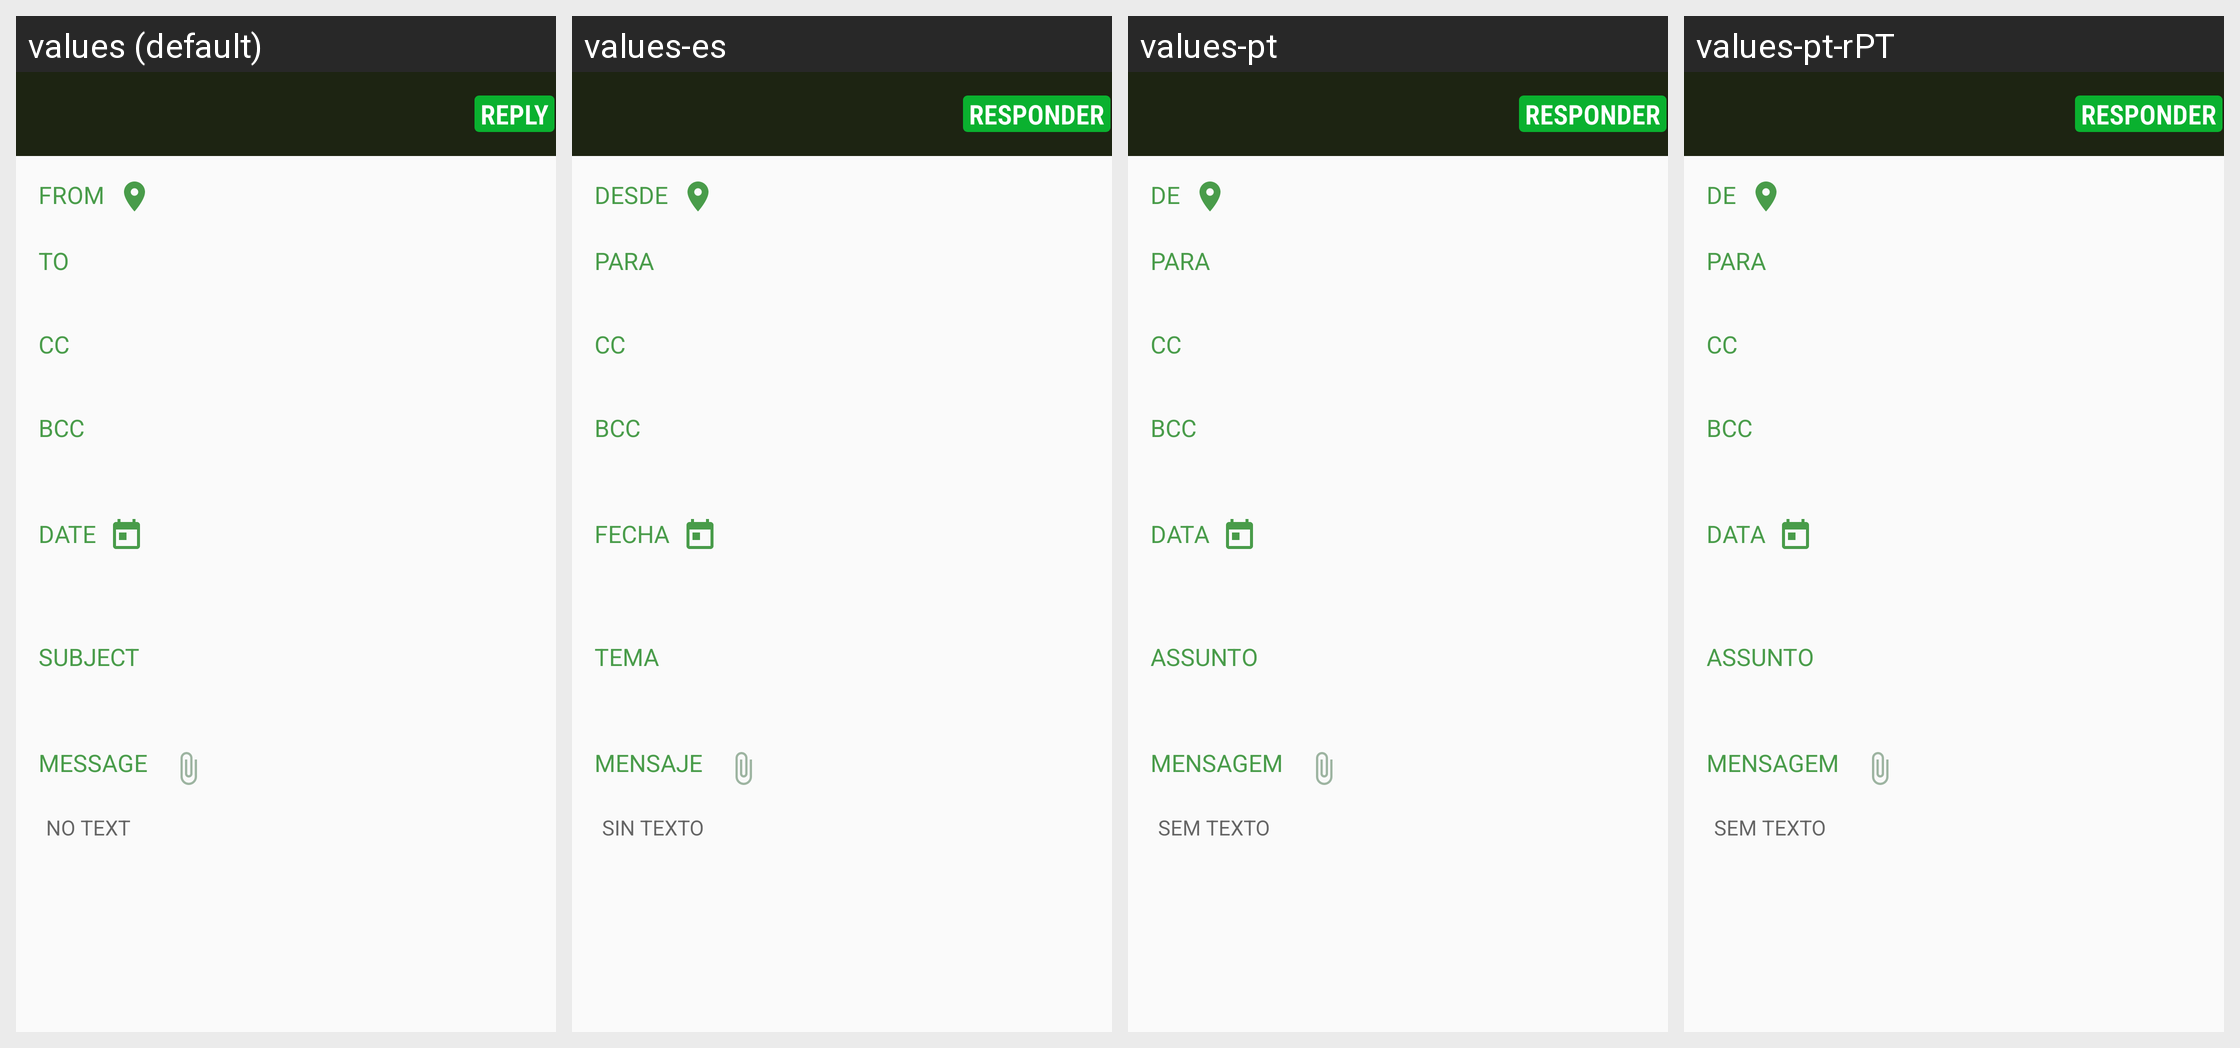

Locale-by-locale string values for the Android screen shown in this grid:
Android screen res/layout/message.xml rendered under 4 locales, left to right: values (default), values-es, values-pt, values-pt-rPT. Device: Nexus 5 (rendered at 1080×1920; each locale shown at half size, 540×960, under a caption strip naming it); theme PagerTheme.
Other locales in the repository, not shown: values-bg, values-de, values-fr.
Strings drawn on this screen, with the default value and each locale's value (text and hints the layout hard-codes, and strings that could not be matched under every locale, appear in the picture but are not listed):

message_contents
  values: MESSAGE
  values-es: MENSAJE
  values-pt: MENSAGEM
  values-pt-rPT: MENSAGEM

message_reply
  values: REPLY
  values-es: RESPONDER
  values-pt: RESPONDER
  values-pt-rPT: RESPONDER  [from values-pt]

message_from
  values: FROM
  values-es: DESDE
  values-pt: DE
  values-pt-rPT: DE

message_to
  values: TO
  values-es: PARA
  values-pt: PARA
  values-pt-rPT: PARA

message_cc
  values: CC
  values-es: CC
  values-pt: CC
  values-pt-rPT: CC

message_bcc
  values: BCC
  values-es: BCC
  values-pt: BCC
  values-pt-rPT: BCC

message_date
  values: DATE
  values-es: FECHA
  values-pt: DATA
  values-pt-rPT: DATA

message_subject
  values: SUBJECT
  values-es: TEMA
  values-pt: ASSUNTO
  values-pt-rPT: ASSUNTO

message_contents_loop_no
  values: NO TEXT
  values-es: SIN TEXTO
  values-pt: SEM TEXTO
  values-pt-rPT: SEM TEXTO
